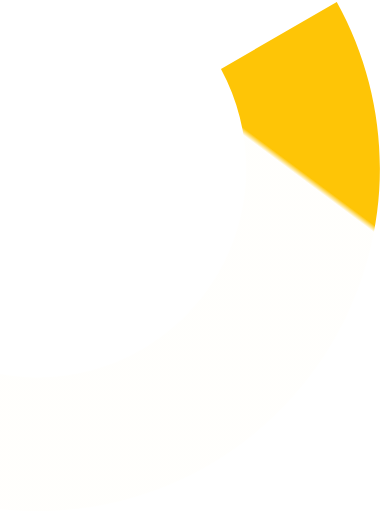
t = 0.00 s
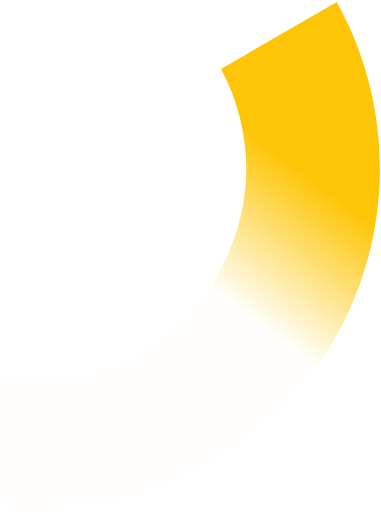
t = 0.13 s
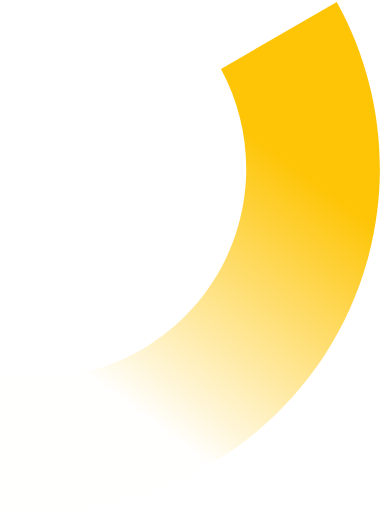
t = 0.25 s
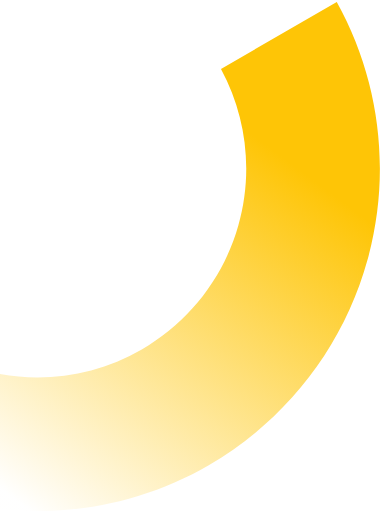
t = 0.38 s
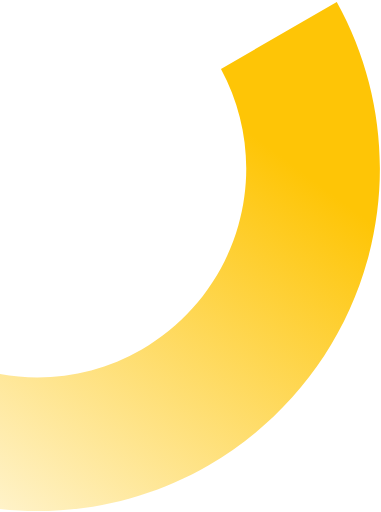
t = 0.50 s

The animated SVG that drew these frames (rendered in a browser with its animation timeline set to each time). Animation: 2 SMIL elements (animate=2); one cycle of 0.50 s.

<svg width="111" height="149" viewBox="0 0 111 149" fill="none"
    xmlns="http://www.w3.org/2000/svg">
    <path d="M98.1122 0.525585L64.3805 20.0009C71.9422 33.9422 73.7618 50.2851 69.4519 65.5483C65.142 80.8116 55.0431 93.789 41.3064 101.716C27.5712 109.646 11.2827 111.9 -4.08955 107.997C-19.4618 104.095 -32.703 94.3449 -40.9926 80.8239L-74.7244 100.299C-61.2629 122.773 -39.5059 139.053 -14.1477 145.627C11.2105 152.201 38.1368 148.542 60.8215 135.44C83.4869 122.334 100.097 100.849 107.072 75.6129C114.047 50.3772 110.829 23.4114 98.1122 0.525585Z" fill="url(#paint0_linear_279_7085)"/>
    <defs>
        <linearGradient id="paint0_linear_279_7085" x1="77.4514" y1="42.0273" x2="-23.0487" y2="177.027" gradientUnits="userSpaceOnUse">
            <stop stop-color="#FEC506"/>
            <stop offset="1" stop-color="#FEC506" stop-opacity="0">
                <animate attributeName="offset" values="0.01; 1" dur="0.5s" />
                <animate attributeName="stop-opacity" values="0.01; 0" dur="0.5s" />
            </stop>
        </linearGradient>
    </defs>
</svg>
